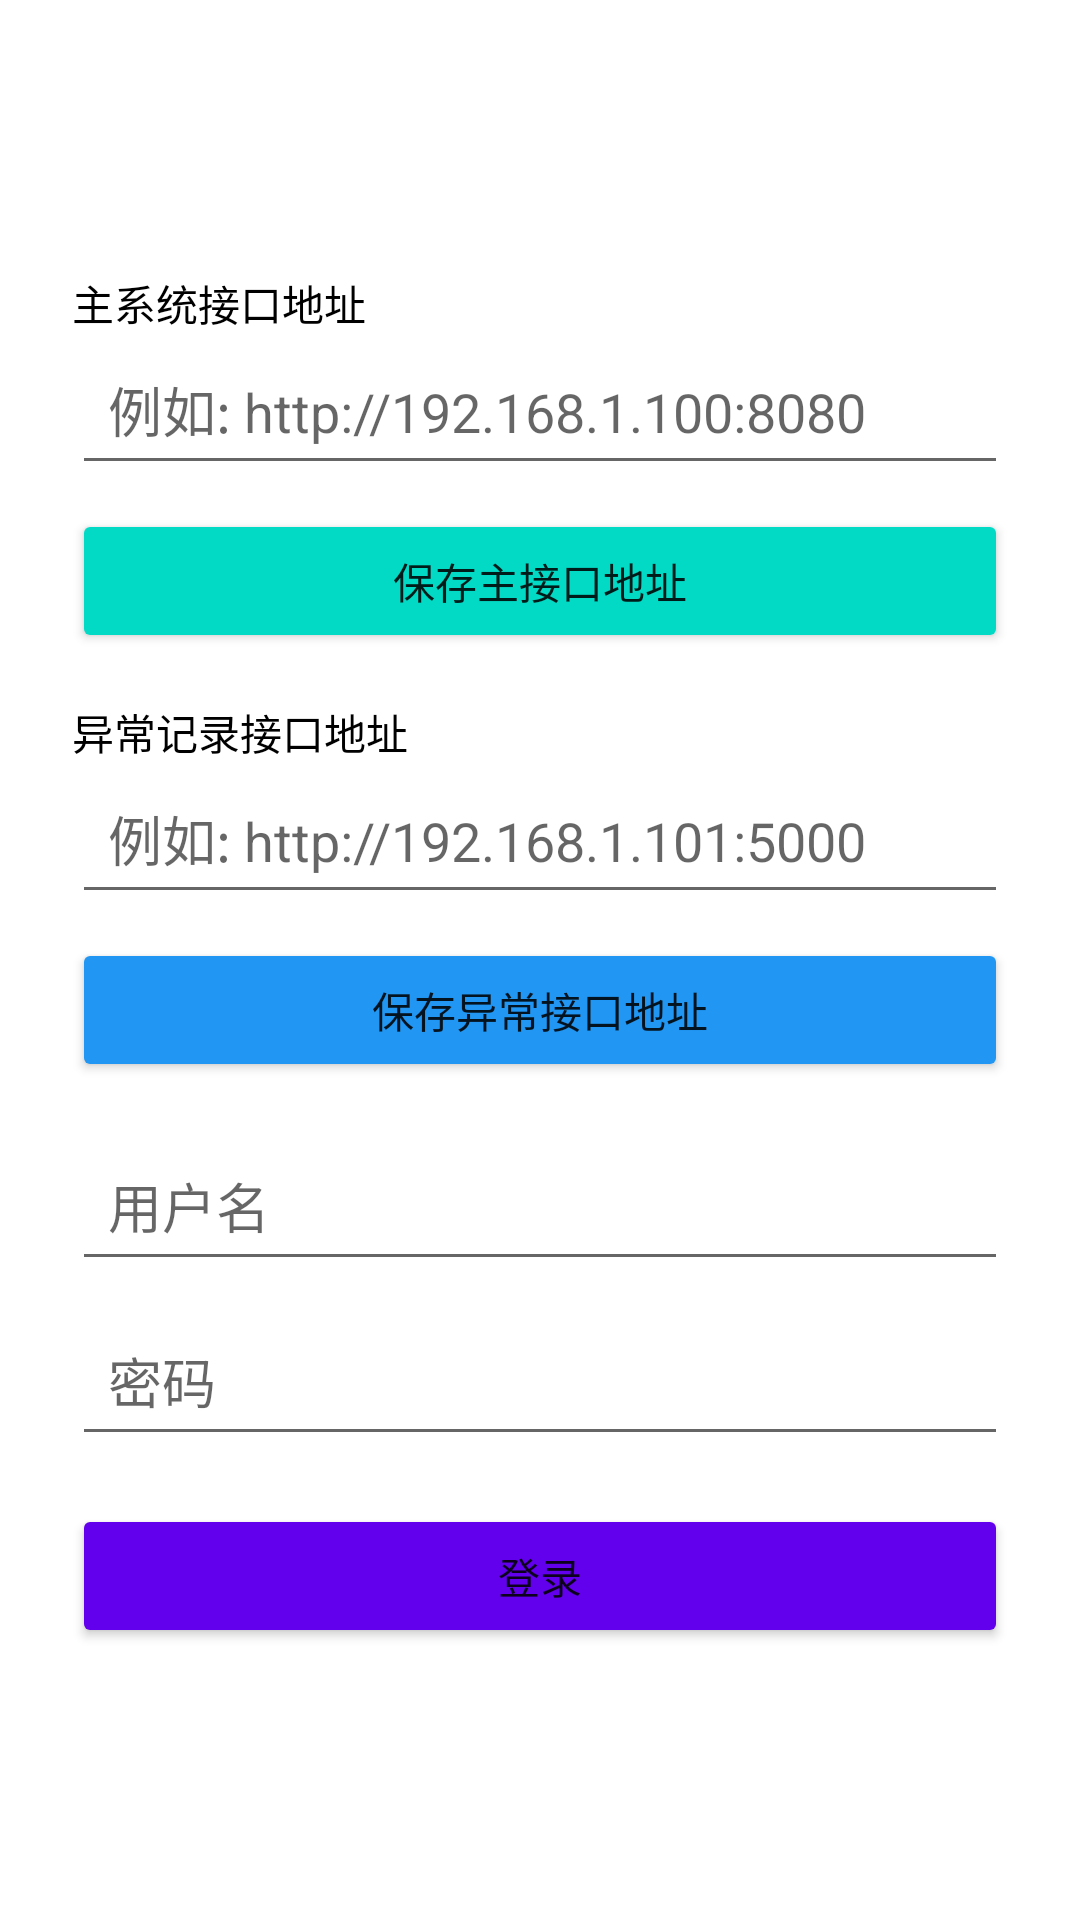

Reconstruct the res/layout file that produces this screen, plus the resources it refers to.
<!-- AndroidManifest.xml: application theme AppTheme -->
<!-- res/layout/activity_login.xml -->
<?xml version="1.0" encoding="utf-8"?>
<LinearLayout
    xmlns:android="http://schemas.android.com/apk/res/android"
    android:layout_width="match_parent"
    android:layout_height="match_parent"
    android:gravity="center"
    android:orientation="vertical"
    android:padding="24dp">

    
    <TextView
        android:layout_width="match_parent"
        android:layout_height="wrap_content"
        android:text="主系统接口地址"
        android:textSize="14sp"
        android:textColor="@color/black" />

    <EditText
        android:id="@+id/server_ip"
        android:layout_width="match_parent"
        android:layout_height="wrap_content"
        android:hint="例如: http://192.168.1.100:8080"
        android:inputType="text"
        android:padding="12dp" />

    <Button
        android:id="@+id/save_ip_button"
        android:layout_width="match_parent"
        android:layout_height="wrap_content"
        android:text="保存主接口地址"
        android:layout_marginTop="8dp"
        android:backgroundTint="@color/teal_200"/>

    
    <TextView
        android:layout_width="match_parent"
        android:layout_height="wrap_content"
        android:text="异常记录接口地址"
        android:textSize="14sp"
        android:textColor="@color/black"
        android:layout_marginTop="16dp" />

    <EditText
        android:id="@+id/exception_server_ip"
        android:layout_width="match_parent"
        android:layout_height="wrap_content"
        android:hint="例如: http://192.168.1.101:5000"
        android:inputType="text"
        android:padding="12dp" />

    <Button
        android:id="@+id/save_exception_ip_button"
        android:layout_width="match_parent"
        android:layout_height="wrap_content"
        android:text="保存异常接口地址"
        android:layout_marginTop="8dp"
        android:backgroundTint="@color/blue" />

    <EditText
        android:id="@+id/username"
        android:layout_width="match_parent"
        android:layout_height="wrap_content"
        android:hint="用户名"
        android:inputType="textPersonName"
        android:padding="12dp"
        android:layout_marginTop="16dp" />

    <EditText
        android:id="@+id/password"
        android:layout_width="match_parent"
        android:layout_height="wrap_content"
        android:hint="密码"
        android:inputType="textPassword"
        android:padding="12dp"
        android:layout_marginTop="8dp" />

    <Button
        android:id="@+id/login_button"
        android:layout_width="match_parent"
        android:layout_height="wrap_content"
        android:text="登录"
        android:layout_marginTop="16dp"
        android:backgroundTint="@color/purple_500"/>

</LinearLayout>
<!-- resources referenced by this layout -->
<resources>
  <color name="black">#FF000000</color>
  <color name="blue">#2196F3</color>
  <color name="purple_500">#FF6200EE</color>
  <color name="teal_200">#FF03DAC5</color>
  <style name="AppTheme" parent="Theme.MaterialComponents.Light.NoActionBar">
          
          <item name="colorPrimary">@color/purple_500</item>
          <item name="colorPrimaryVariant">@color/purple_700</item>
          <item name="colorOnPrimary">@color/white</item>
          <item name="colorSecondary">@color/teal_200</item>
          <item name="colorSecondaryVariant">@color/teal_700</item>
          <item name="colorOnSecondary">@color/black</item>
      </style>
  <color name="purple_700">#FF3700B3</color>
  <color name="white">#FFFFFFFF</color>
  <color name="teal_700">#FF018786</color>
</resources>
